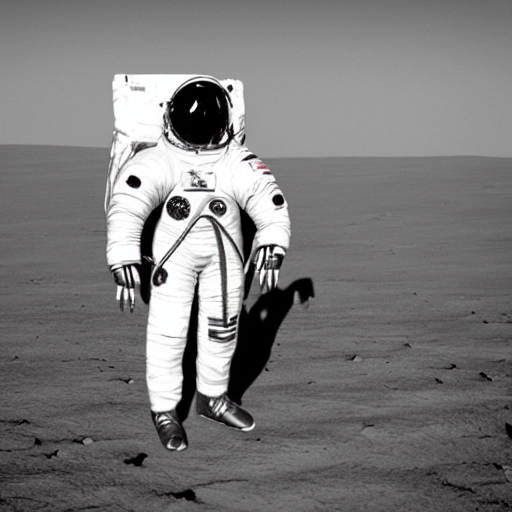
Generation parameters embedded in this image by AUTOMATIC1111 Stable Diffusion web UI or a fork of it (Forge, ...) (PNG 'parameters' text chunk):
a photo of an astronaut riding a horse on the moon
Steps: 20, Sampler: DPM++ 2M Karras, CFG scale: 7, Seed: 3450103256, Size: 512x512, Model hash: 6ce0161689, Model: v1-5-pruned-emaonly, Clip skip: 2, Version: v1.6.0-2-g4afaaf8a